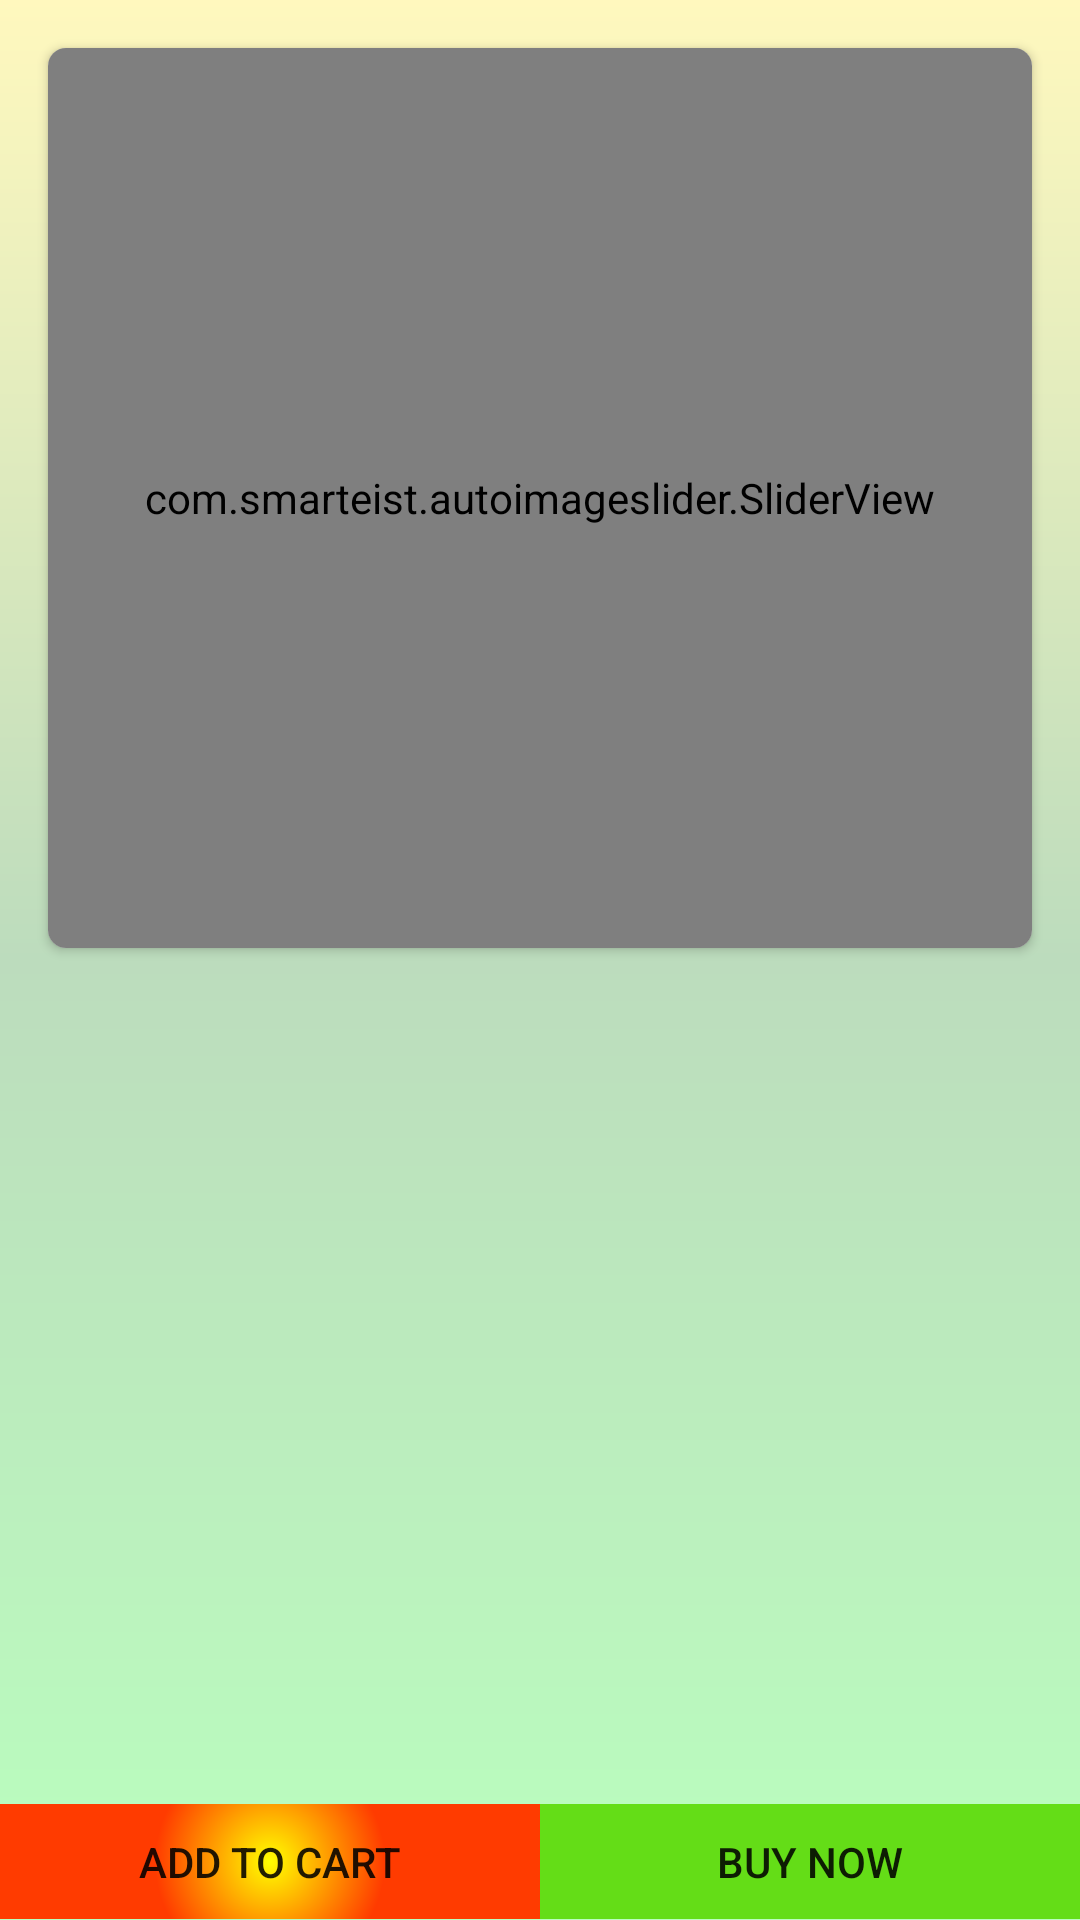

The Android layout XML behind this screen, and the referenced resources:
<!-- AndroidManifest.xml: application theme AppTheme -->
<!-- res/layout/fragment_item_preview.xml -->
<?xml version="1.0" encoding="utf-8"?>

<layout xmlns:android="http://schemas.android.com/apk/res/android"
    xmlns:app="http://schemas.android.com/apk/res-auto"
    xmlns:tools="http://schemas.android.com/tools"
    tools:context=".ui.item.ItemPreviewFragment">
	
	<data>
       <variable name="item" type="com.thesis.cactoots.models.Item"/>
    </data>

    <LinearLayout
        android:layout_width="match_parent"
        android:layout_height="match_parent"
        android:background="@drawable/gradient_background3"
        android:orientation="vertical">

        <ScrollView
            android:layout_width="match_parent"
            android:layout_height="0dp"
            android:layout_weight=".94">

            <LinearLayout
                android:layout_width="match_parent"
                android:layout_height="wrap_content"
                android:gravity="bottom"
                android:orientation="vertical">

                <androidx.cardview.widget.CardView
                    app:cardCornerRadius="6dp"
                    android:layout_margin="16dp"
                    android:layout_width="match_parent"
                    android:layout_height="wrap_content">

                    <com.smarteist.autoimageslider.SliderView
                        android:id="@+id/imageSlider"
                        android:layout_width="match_parent"
                        android:layout_height="300dp"
                        app:sliderAnimationDuration="600"
                        app:sliderAutoCycleDirection="back_and_forth"
                        app:sliderAutoCycleEnabled="true"
                        app:sliderIndicatorAnimationDuration="600"
                        app:sliderIndicatorGravity="center_horizontal|bottom"
                        app:sliderIndicatorMargin="15dp"
                        app:sliderIndicatorOrientation="horizontal"
                        app:sliderIndicatorPadding="3dp"
                        app:sliderIndicatorRadius="2dp"
                        app:sliderIndicatorSelectedColor="#5A5A5A"
                        app:sliderIndicatorUnselectedColor="#FFF"
                        app:sliderScrollTimeInSec="1"
                        app:sliderStartAutoCycle="true" />

                </androidx.cardview.widget.CardView>

                <LinearLayout
                    android:layout_width="match_parent"
                    android:layout_height="0dp"
                    android:layout_weight=".3"
                    android:orientation="vertical">

                    <TextView
                        android:id="@+id/itemName"
                        android:layout_width="match_parent"
                        android:layout_height="0dp"
                        android:layout_weight="0.5"
                        android:text="@{item.name}"
                        android:textSize="20sp"
                        android:textStyle="bold" />

                </LinearLayout>

            </LinearLayout>
        </ScrollView>

        <LinearLayout
            android:layout_width="match_parent"
            android:layout_height="0dp"
            android:layout_weight=".06"
            android:background="@android:drawable/bottom_bar"
            android:gravity="bottom">

            <Button
                android:layout_width="0dp"
                android:layout_height="wrap_content"
                android:layout_weight="1"
                android:background="@drawable/gradient_background2"
                android:text="Add to cart" />

            <Button
                android:layout_width="0dp"
                android:layout_height="wrap_content"
                android:layout_weight="1"
                android:background="@color/colorAccent"
                android:text="Buy now" />

        </LinearLayout>
    </LinearLayout>
</layout>
<!-- resources referenced by this layout -->
<resources>
  <color name="colorAccent">#64DD17</color>
  <!-- drawable gradient_background2 (drawable) -->
  <?xml version="1.0" encoding="utf-8"?>
  <shape
      xmlns:android="http://schemas.android.com/apk/res/android"
      android:shape="rectangle">
  
      <gradient
          android:type="radial"
          android:centerX="50%"
          android:centerY="50%"
          android:startColor="#FFFF00"
          android:endColor="#FF3B00"
          android:gradientRadius="100%"
          />
  
  </shape>
  <!-- drawable gradient_background3 (drawable) -->
  <?xml version="1.0" encoding="utf-8"?>
  <shape
      xmlns:android="http://schemas.android.com/apk/res/android"
      android:shape="rectangle">
  
      <gradient
          android:type="linear"
          android:startColor="#FFF8BE"
          android:centerColor="#BCDCBD"
          android:endColor="#BAFFBE"
          android:angle="270"
          />
  
  </shape>
  <style name="AppTheme" parent="Theme.AppCompat.Light.DarkActionBar">
          
          <item name="colorPrimary">@color/colorPrimary</item>
          <item name="colorPrimaryDark">@color/colorPrimaryDark</item>
          <item name="colorAccent">@color/colorAccent</item>
          <item name="android:windowBackground">@drawable/bg2</item>
      </style>
  <color name="colorPrimary">#33691E</color>
  <color name="colorPrimaryDark">#100035</color>
  <!-- drawable bg2: jpg bitmap (drawable, 92720 bytes) -->
</resources>
